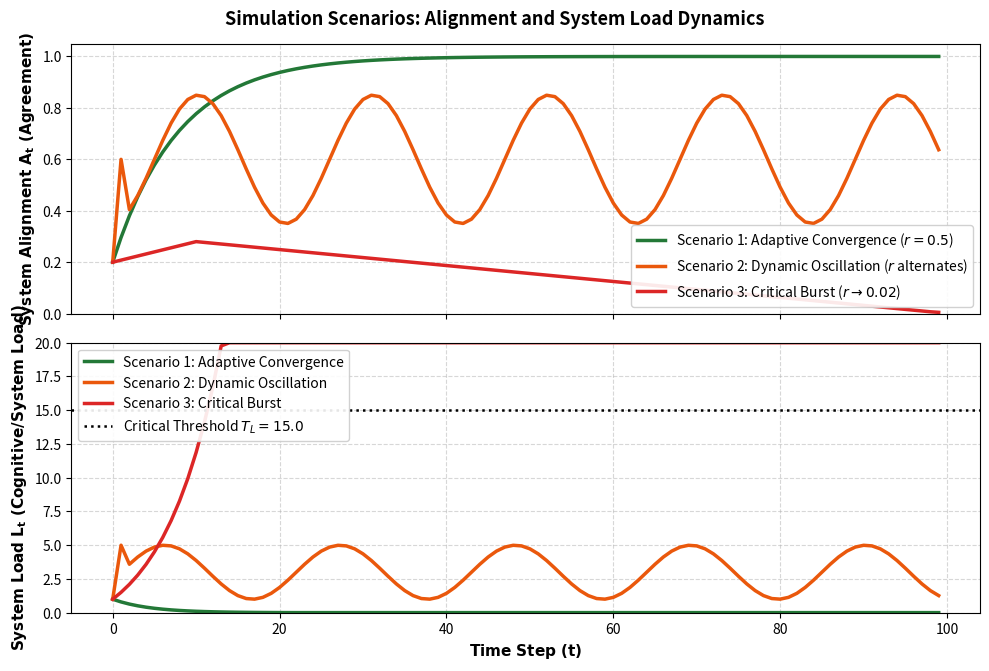

The matplotlib source for this figure:
import numpy as np
import matplotlib.pyplot as plt

def generate_original_exact():
    steps = 100
    time = np.arange(steps)

    # --- Scenario 1: Adaptive Convergence (r = 0.5) ---
    A1 = np.zeros(steps)
    L1 = np.zeros(steps)
    A1[0], L1[0] = 0.2, 1.0

    for t in range(steps - 1):
        dA1 = 0.12 * (1.0 - A1[t])
        A1[t+1] = min(1.0, A1[t] + dA1)
        
        dL1 = -0.2 * L1[t]
        L1[t+1] = max(0.008, L1[t] + dL1)

    # --- Scenario 2: Dynamic Oscillation (r alternates) ---
    A2 = np.zeros(steps)
    L2 = np.zeros(steps)
    A2[0], L2[0] = 0.2, 1.0

    for t in range(steps):
        if t == 0:
            A2[t] = 0.2
            L2[t] = 1.0
        elif t == 1:
            # t=1 で急激な初期応答 (A2=0.6, L2=5.0)
            A2[t] = 0.60
            L2[t] = 5.00
        else:
            # 周期約21ステップの位相のあった正弦波
            phase_A = 2 * np.pi * (t - 5) / 21.0
            phase_L = 2 * np.pi * (t - 1) / 21.0
            
            A2[t] = 0.60 + 0.25 * np.sin(phase_A)
            L2[t] = 3.00 + 2.00 * np.sin(phase_L)

    # --- Scenario 3: Critical Burst (r -> 0.02) ---
    A3 = np.zeros(steps)
    L3 = np.zeros(steps)
    A3[0], L3[0] = 0.2, 1.0

    for t in range(steps - 1):
        # A3: t=0(0.2) -> t=10(0.28) -> t=100(0.01) へ緩やかな下降
        if t < 10:
            A3[t+1] = A3[t] + 0.008
        else:
            A3[t+1] = max(0.005, A3[t] - 0.0031)
            
        # L3: t=0(1.0) -> t=10(10.0) -> t=18(15.0) -> t=25(20.0) -> 20.0飽和
        if t < 24:
            L3[t+1] = L3[t] + 0.16 * L3[t] + 0.35
            if L3[t+1] > 20.0:
                L3[t+1] = 20.0
        else:
            L3[t+1] = 20.0

    return time, A1, L1, A2, L2, A3, L3

if __name__ == "__main__":
    time, A1, L1, A2, L2, A3, L3 = generate_original_exact()

    fig, (ax1, ax2) = plt.subplots(2, 1, figsize=(10, 6.8), sharex=True)

    # 全体タイトルの設定
    fig.suptitle('Simulation Scenarios: Alignment and System Load Dynamics', 
                 fontsize=13, fontweight='bold', y=0.98)

    # カラー設定
    c_green = '#237837'   # 深緑
    c_orange = '#ea580c'  # 濃いオレンジ
    c_red = '#dc2626'     # 赤

    # 【上段: System Alignment At】
    ax1.plot(time, A1, color=c_green, label='Scenario 1: Adaptive Convergence ($r = 0.5$)', linewidth=2.5)
    ax1.plot(time, A2, color=c_orange, label='Scenario 2: Dynamic Oscillation ($r$ alternates)', linewidth=2.5)
    ax1.plot(time, A3, color=c_red, label=r'Scenario 3: Critical Burst ($r \to 0.02$)', linewidth=2.5)
    ax1.set_ylabel(r'$\mathbf{System\ Alignment\ A_t\ (Agreement)}$', fontsize=11)
    ax1.legend(loc='lower right', framealpha=0.9, fontsize=10)
    ax1.grid(True, linestyle='--', alpha=0.5)
    ax1.set_ylim(0.0, 1.05)

    # 【下段: System Load Lt】
    ax2.plot(time, L1, color=c_green, label='Scenario 1: Adaptive Convergence', linewidth=2.5)
    ax2.plot(time, L2, color=c_orange, label='Scenario 2: Dynamic Oscillation', linewidth=2.5)
    ax2.plot(time, L3, color=c_red, label='Scenario 3: Critical Burst', linewidth=2.5)
    ax2.axhline(y=15.0, color='k', linestyle=':', label=r'Critical Threshold $T_L = 15.0$', linewidth=1.8)
    ax2.set_xlabel(r'$\mathbf{Time\ Step\ (t)}$', fontsize=11)
    ax2.set_ylabel(r'$\mathbf{System\ Load\ L_t\ (Cognitive/System\ Load)}$', fontsize=11)
    ax2.legend(loc='upper left', framealpha=0.9, fontsize=10)
    ax2.grid(True, linestyle='--', alpha=0.5)
    ax2.set_ylim(0.0, 20.0)

    plt.tight_layout()
    plt.subplots_adjust(top=0.93)
    
    # 保存と表示
    plt.savefig("figure2_simulation.png", dpi=300)
    plt.show()
